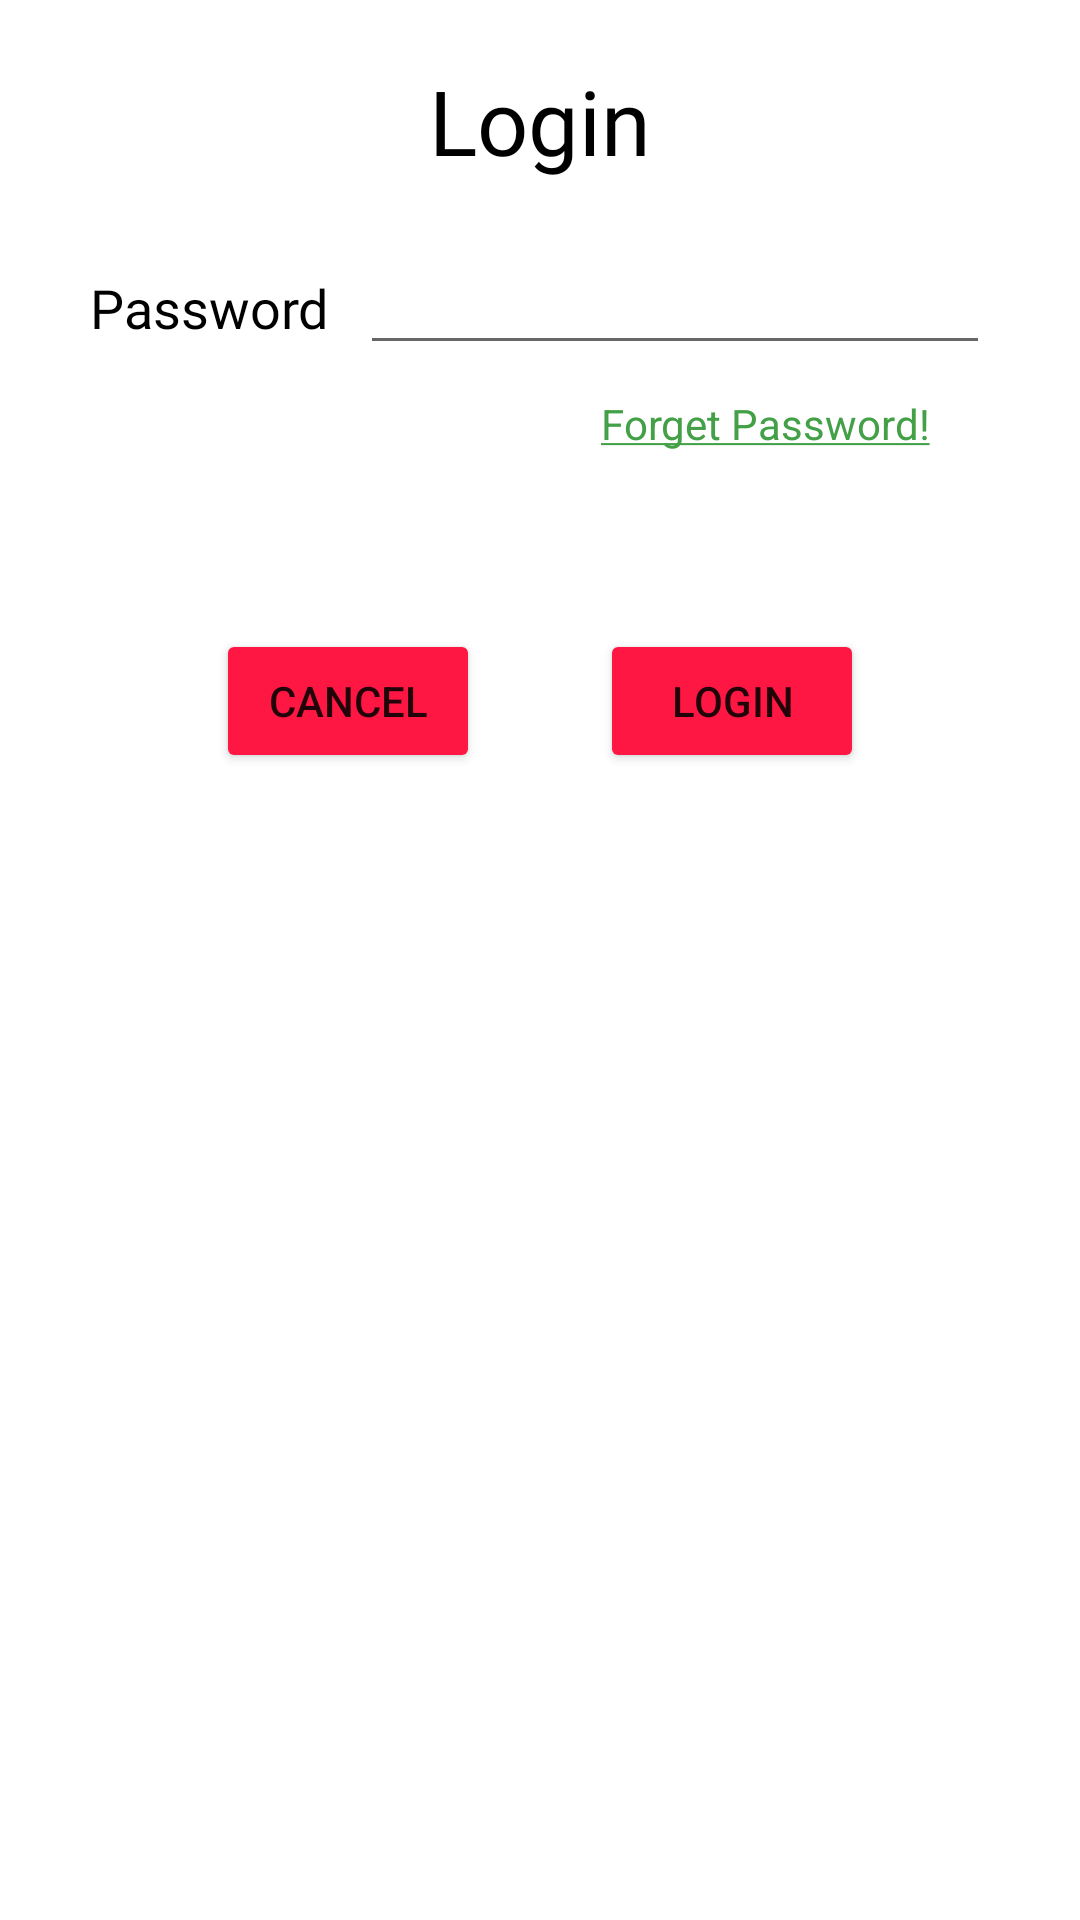

Produce the Android XML layout that renders to this screen, including the resource entries it uses.
<!-- AndroidManifest.xml: application theme Theme.RollThreeDice -->
<!-- res/layout/dialog_login.xml -->
<?xml version="1.0" encoding="utf-8"?>
<LinearLayout xmlns:android="http://schemas.android.com/apk/res/android"
    android:orientation="vertical"
    android:layout_width="wrap_content"
    android:layout_height="wrap_content"
    android:gravity="center_horizontal"
    >

    <TextView
        android:layout_width="wrap_content"
        android:layout_height="wrap_content"
        android:text="@string/Login"
        android:textSize="30sp"
        android:textColor="@color/black"
        android:fontFamily="@font/mtd_anydore"
        android:layout_marginTop="20dp"
        />

    <LinearLayout
        android:id="@+id/ll_dialog_login_content"
        android:layout_width="320dp"
        android:layout_height="wrap_content"
        android:orientation="vertical"
        android:layout_marginTop="20dp"
        android:paddingHorizontal="10dp"
        >
        <LinearLayout
            android:layout_width="match_parent"
            android:layout_height="wrap_content"
            android:weightSum="10"
            >
            <TextView
                android:layout_width="0dp"
                android:layout_height="wrap_content"
                android:layout_weight="3"
                android:text="@string/Password"
                android:textSize="18sp"
                android:textColor="@color/black"
                android:fontFamily="@font/mtd_anydore"
                />
            <EditText
                android:id="@+id/edt_dialog_password"
                android:layout_width="0dp"
                android:layout_height="wrap_content"
                android:layout_weight="7"
                android:textColorHint="@color/black"
                android:inputType="textPassword"
                />
        </LinearLayout>

        <TextView
            android:id="@+id/tv_dialog_forget_password"
            android:layout_width="wrap_content"
            android:layout_height="wrap_content"
            android:text="@string/Forget_password"
            android:textColor="@color/text_selector"
            android:layout_gravity="end"
            android:layout_marginEnd="10dp"
            android:padding="10dp"
            android:clickable="true"
            />
        <TextView
            android:id="@+id/tv_dialog_incorrect_password"
            android:layout_width="match_parent"
            android:layout_height="wrap_content"
            android:text="@string/Incorrect_Password"
            android:textColor="@color/red"
            android:textAlignment="center"
            android:visibility="invisible"
            android:layout_marginVertical="5dp"
            />
    </LinearLayout>

    <ProgressBar
        android:id="@+id/pb_dialog_login_password"
        android:layout_width="100dp"
        android:layout_height="100dp"
        android:visibility="gone"
        />

    <LinearLayout
        android:layout_width="300dp"
        android:layout_height="wrap_content"
        android:gravity="center"
        android:layout_marginTop="20dp"
        android:layout_marginBottom="20dp"
        >
        <Button
            android:id="@+id/btn_dialog_exit"
            android:layout_width="wrap_content"
            android:layout_height="wrap_content"
            android:text="@string/Cancel"
            android:layout_marginEnd="20dp"
            android:backgroundTint="@color/redA400"
            />
        <Button
            android:id="@+id/btn_dialog_login"
            android:layout_width="wrap_content"
            android:layout_height="wrap_content"
            android:backgroundTint="@color/redA400"
            android:text="@string/Login"
            android:layout_marginStart="20dp"
            />
    </LinearLayout>

</LinearLayout>
<!-- resources referenced by this layout -->
<resources>
  <color name="black">#FF000000</color>
  <color name="red">#f00</color>
  <color name="redA400">#FF1744</color>
  <string name="Cancel">Cancel</string>
  <string name="Forget_password"><u>Forget Password!</u></string>
  <string name="Incorrect_Password">Incorrect Password, Please try add</string>
  <string name="Login">Login</string>
  <string name="Password">Password</string>
  <style name="Theme.RollThreeDice" parent="Theme.MaterialComponents.DayNight.NoActionBar">
          
          <item name="colorPrimary">@color/purple_500</item>
          <item name="colorPrimaryVariant">@color/purple_700</item>
          <item name="colorOnPrimary">@color/white</item>
          
          <item name="colorSecondary">@color/teal_200</item>
          <item name="colorSecondaryVariant">@color/teal_700</item>
          <item name="colorOnSecondary">@color/black</item>
          
          <item name="android:statusBarColor" tools:targetApi="l">?attr/colorPrimaryVariant</item>
  
          
          
          <item name="android:windowTranslucentStatus">true</item>
  
          
  
  
  
  
  
  
  
  
          
  
  
  
  
      </style>
  <color name="purple_500">#FF6200EE</color>
  <color name="purple_700">#FF3700B3</color>
  <color name="white">#FFFFFFFF</color>
  <color name="teal_200">#FF03DAC5</color>
  <color name="teal_700">#FF018786</color>
</resources>
